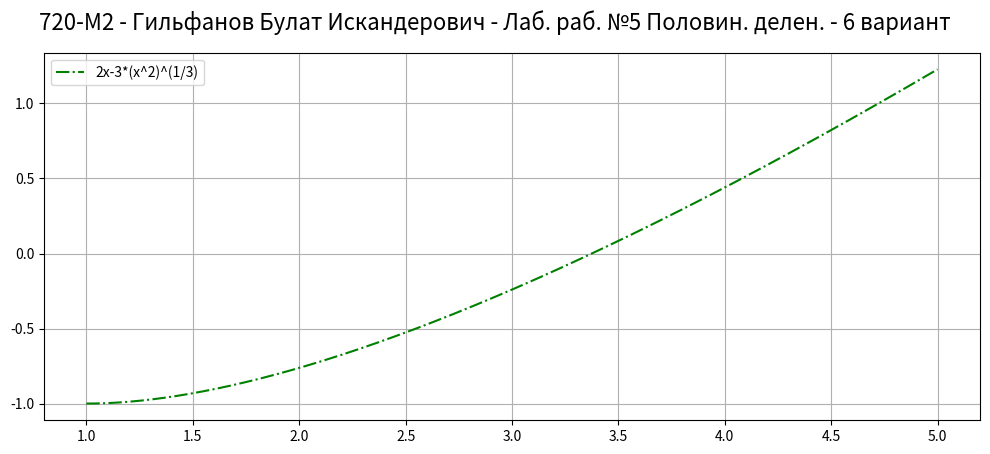

Reproduce this figure in Python.
import math
import numpy as np
import matplotlib.pyplot as plt

func =  lambda x: 2*x-3*((x**2)**(1/3))

a, b, e, x_data, i = 1, 5.0, 0.001, [], 0

# def half_divide_method(a, b, f):
#     x = (a + b) / 2
#     while math.fabs(f(x)) >= e:
#         x = (a + b) / 2
#         a, b = (a, x) if f(a) * f(x) < 0 else (x, b)
#     return (a + b) / 2


X_cord = np.around(np.arange(start=a, stop=b - 0.001, step=0.0001), decimals=6)

x = (a + b) / 2
x_data.append([i, x, func(x), a, b, func(a) * func(x), math.fabs(func(x))])
while math.fabs(func(x)) >= e:
    i += 1
    x = (a + b) / 2
    a, b = (a, x) if func(a) * func(x) < 0 else (x, b)
    x_data.append([i, x, func(x), a, b, func(a) * func(x), math.fabs(func(x))])

if math.fabs(func(x)) != 0:
    i += 1
    x = (a + b) / 2
    x_data.append([i, x, func(x), a, b, func(a) * func(x), math.fabs(func(x))])

for i, item in enumerate(x_data):
    print(item)

gridsize = (7, 21)
fig = plt.figure(figsize=(10, 6), dpi=120, tight_layout=True)
fig.suptitle('720-М2 - Гильфанов Булат Искандерович - Лаб. раб. №5 Половин. делен. - 6 вариант', fontsize=16)

ax1 = plt.subplot2grid(gridsize, (0, 0), colspan=21, rowspan=5)
ax1.plot([x for x in X_cord], [func(x) for x in X_cord], '-.g', label="2x-3*(x^2)^(1/3)")
ax1.legend()
ax1.grid()
#
# ax2 = plt.subplot2grid(gridsize, (5, 0), colspan=21, rowspan=3)
# ax2.axis('tight')
# ax2.axis('off')
# x5_table = ax2.table(cellText=x_data, loc="center", cellLoc='left',
#                      colLabels=['n', 'xn', 'F(xn)', "F'(xn)", "F(xn)/F'(xn)"])
# x5_table.auto_set_font_size(False)
# x5_table.set_fontsize(9)
plt.show()